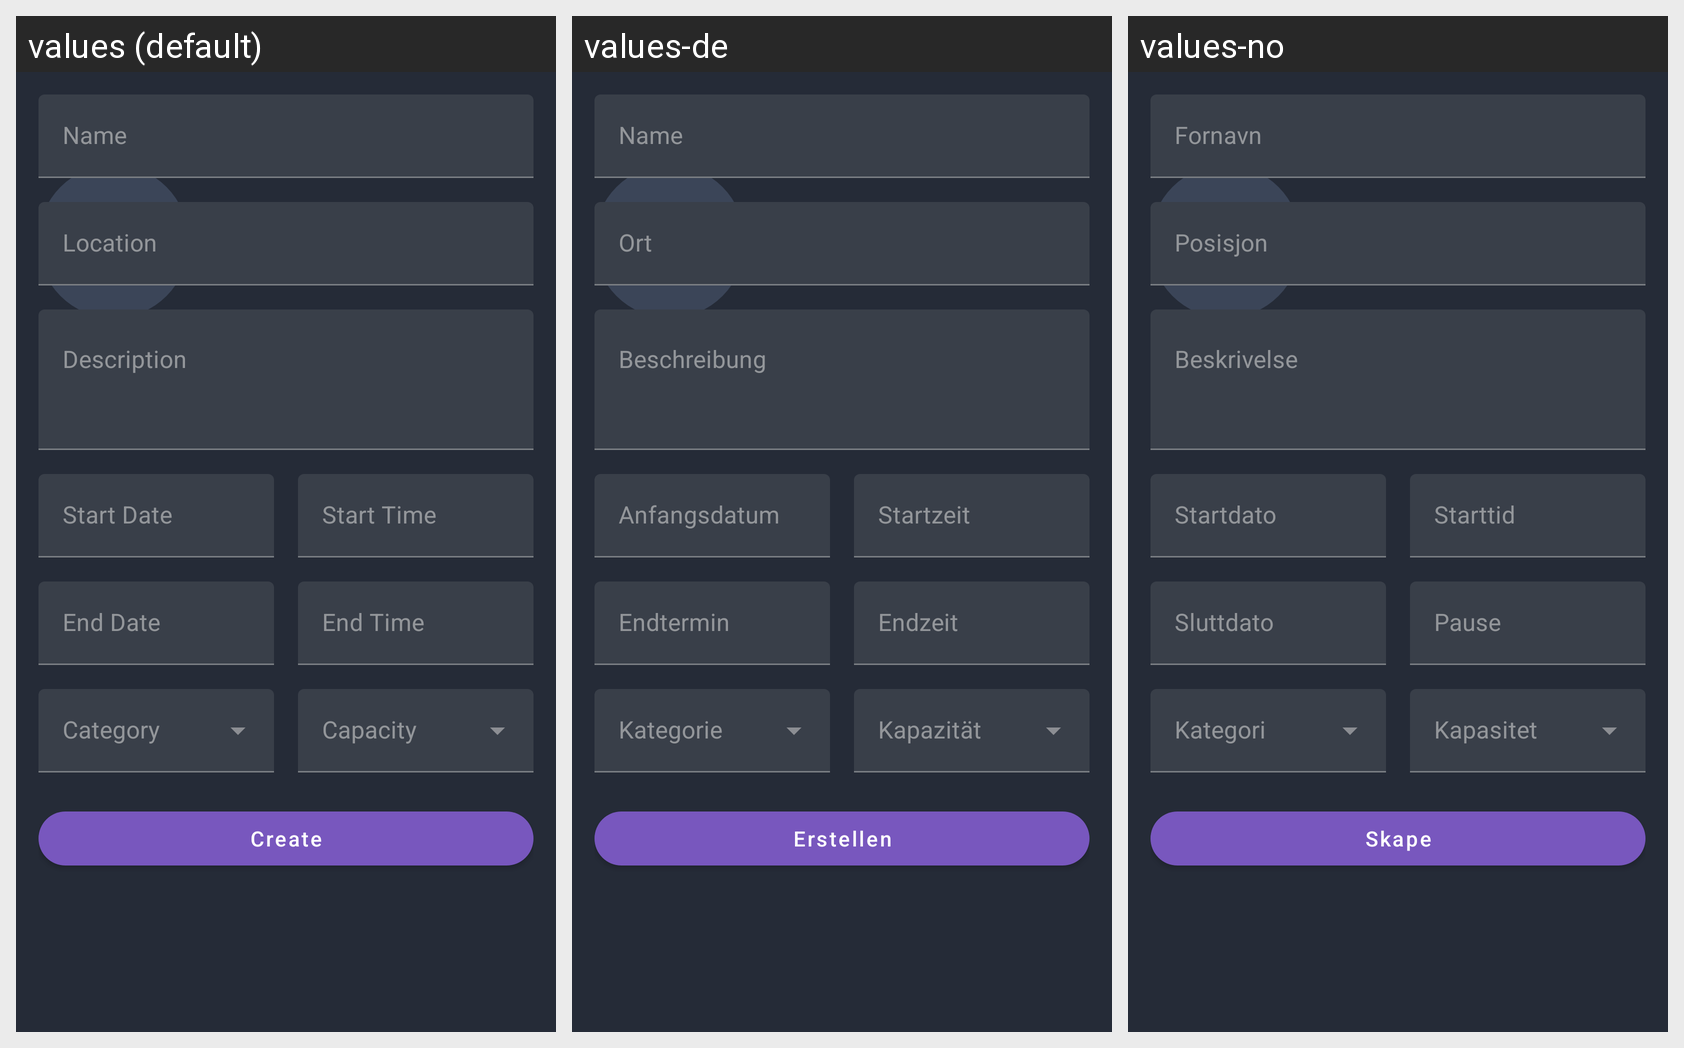

This grid shows one Android layout under several languages. Give, for every string resource on the screen, its name, the default text and each shown locale's text.
Android screen res/layout/frame_create_event.xml rendered under 3 locales, left to right: values (default), values-de, values-no. Device: Nexus 5 (rendered at 1080×1920; each locale shown at half size, 540×960, under a caption strip naming it); theme Theme.Eventme.
Other locales in the repository, not shown: values-ca, values-es, values-fr, values-it, values-ja, values-ru.
Strings drawn on this screen, with the default value and each locale's value (text and hints the layout hard-codes, and strings that could not be matched under every locale, appear in the picture but are not listed):

createEvent_title
  values: Event Register
  values-de: Veranstaltungsregister
  values-no: Hendelsesloggen

createEvent_name_label
  values: Name
  values-de: Name
  values-no: Fornavn

createEvent_location_label
  values: Location
  values-de: Ort
  values-no: Posisjon

createEvent_description_label
  values: Description
  values-de: Beschreibung
  values-no: Beskrivelse

createEvent_startDate_label
  values: Start Date
  values-de: Anfangsdatum
  values-no: Startdato

createEvent_startTime_label
  values: Start Time
  values-de: Startzeit
  values-no: Starttid

createEvent_endDate_label
  values: End Date
  values-de: Endtermin
  values-no: Sluttdato

createEvent_endTime_label
  values: End Time
  values-de: Endzeit
  values-no: Pause

createEvent_create_btn
  values: Create
  values-de: Erstellen
  values-no: Skape
